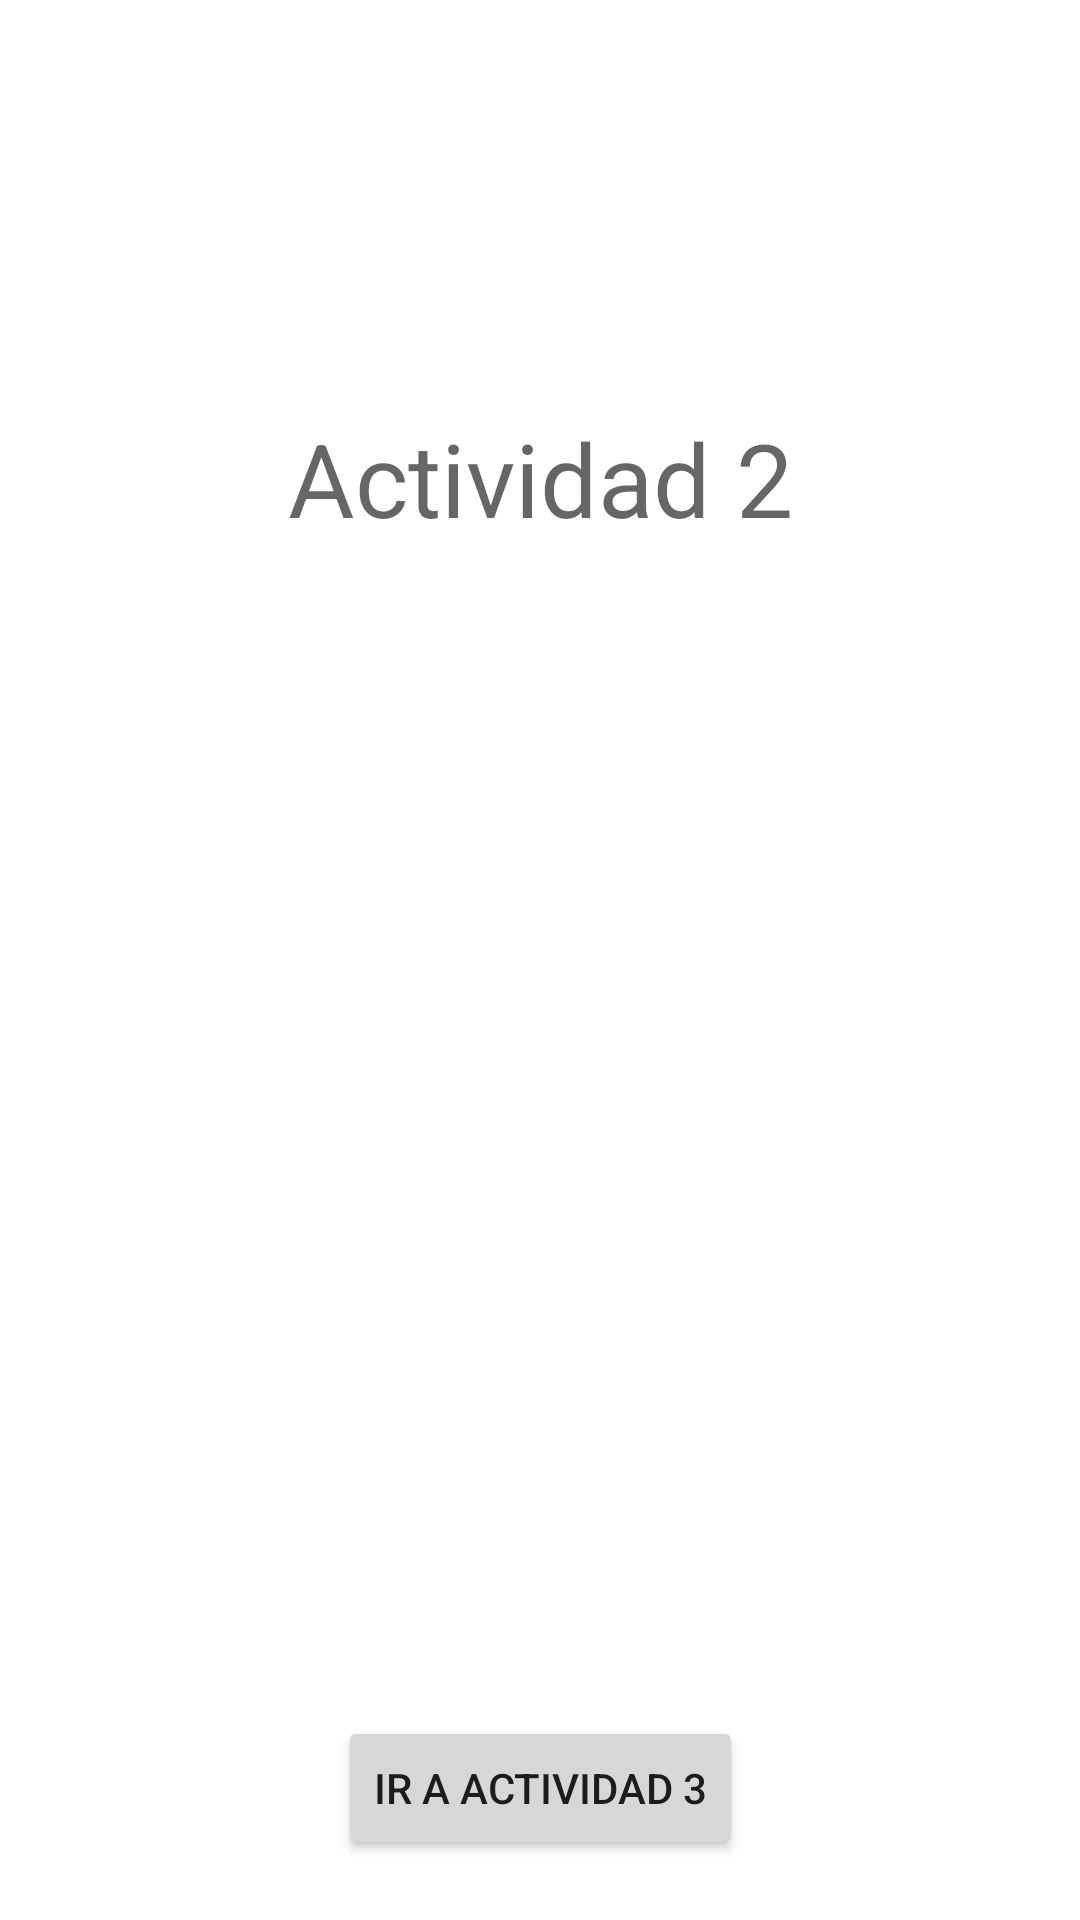

Write the Android layout XML for this screen, with the resource values it uses.
<!-- AndroidManifest.xml: application theme Theme.Actividades -->
<!-- res/layout/activity_main2.xml -->
<?xml version="1.0" encoding="utf-8"?>
<androidx.constraintlayout.widget.ConstraintLayout xmlns:android="http://schemas.android.com/apk/res/android"
    xmlns:app="http://schemas.android.com/apk/res-auto"
    xmlns:tools="http://schemas.android.com/tools"
    android:layout_width="match_parent"
    android:layout_height="match_parent"
    tools:context=".MainActivity2">

    <TextView
        android:id="@+id/textView"
        android:layout_width="wrap_content"
        android:layout_height="wrap_content"
        android:text="Actividad 2"
        android:textAppearance="@style/TextAppearance.AppCompat.Display1"
        app:layout_constraintBottom_toBottomOf="parent"
        app:layout_constraintEnd_toEndOf="parent"
        app:layout_constraintStart_toStartOf="parent"
        app:layout_constraintTop_toTopOf="parent"
        app:layout_constraintVertical_bias="0.23" />

    <Button
        android:id="@+id/btnAct2_3"
        android:layout_width="wrap_content"
        android:layout_height="wrap_content"
        android:layout_marginBottom="20dp"
        android:text="Ir a actividad 3"
        app:layout_constraintBottom_toBottomOf="parent"
        app:layout_constraintEnd_toEndOf="parent"
        app:layout_constraintStart_toStartOf="parent" />
</androidx.constraintlayout.widget.ConstraintLayout>
<!-- resources referenced by this layout -->
<resources>
  <style name="Theme.Actividades" parent="Theme.MaterialComponents.DayNight.DarkActionBar">
          
          <item name="colorPrimary">@color/purple_500</item>
          <item name="colorPrimaryVariant">@color/purple_700</item>
          <item name="colorOnPrimary">@color/white</item>
          
          <item name="colorSecondary">@color/teal_200</item>
          <item name="colorSecondaryVariant">@color/teal_700</item>
          <item name="colorOnSecondary">@color/black</item>
          
          <item name="android:statusBarColor" tools:targetApi="l">?attr/colorPrimaryVariant</item>
          
      </style>
  <!-- not gathered from this repository: default colours our renderer supplied (Android Studio template values) -->
  <color name="purple_500">#FF6200EE</color>
  <color name="purple_700">#FF3700B3</color>
  <color name="teal_200">#FF03DAC5</color>
  <color name="teal_700">#FF018786</color>
  <color name="black">#FF000000</color>
  <color name="white">#FFFFFFFF</color>
</resources>
